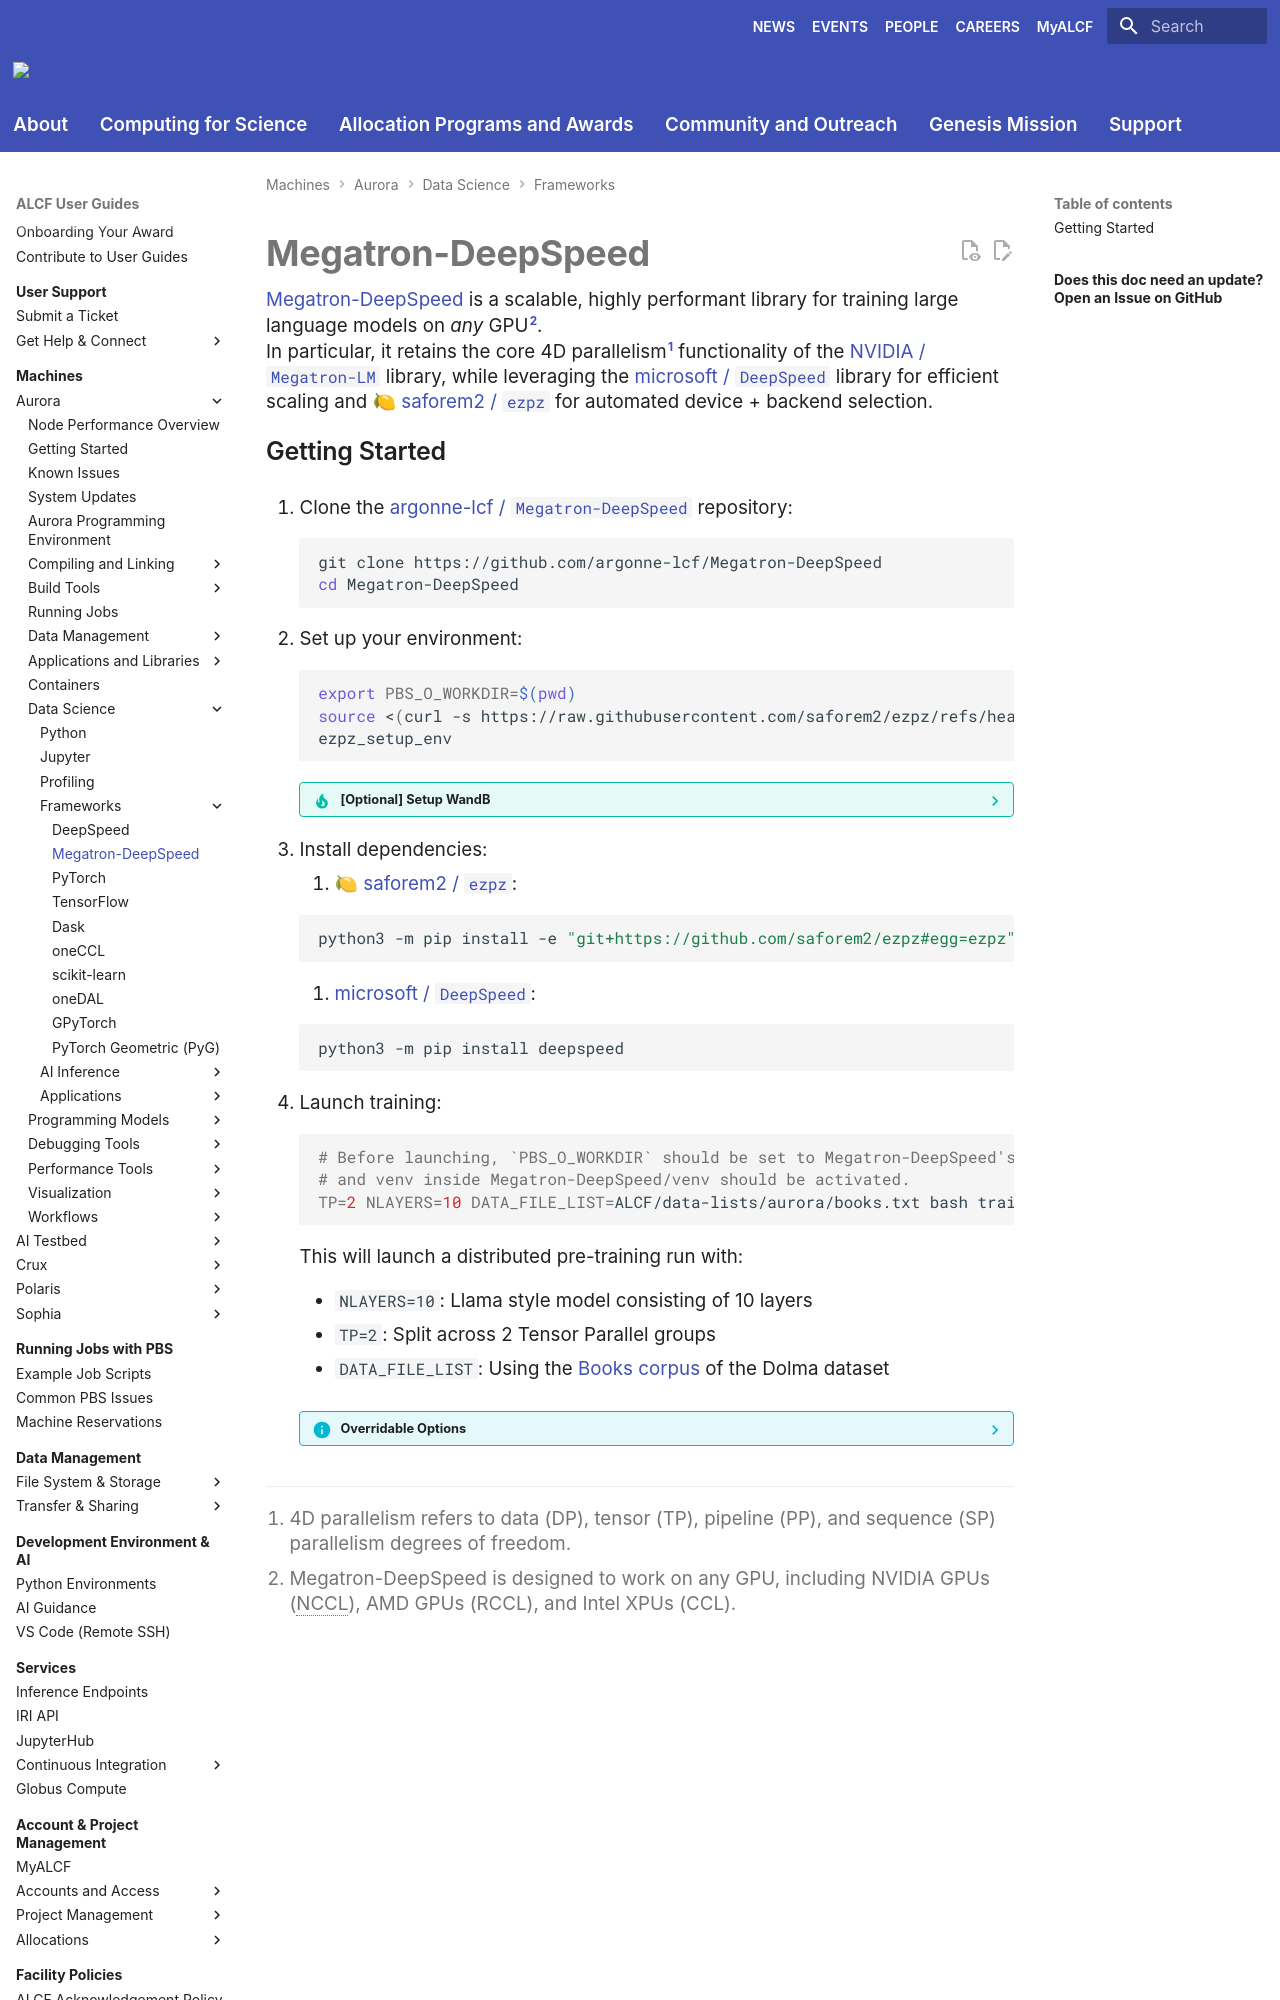

repository: argonne-lcf/user-guides · page: aurora/data-science/frameworks/megatron-deepspeed/index.html · generator: mkdocs

# Megatron-DeepSpeed

[Megatron-DeepSpeed](https://github.com/argonne-lcf/Megatron-DeepSpeed) is a
scalable, highly performant library for training large language models on _any_
GPU[^any].

In particular, it retains the core 4D parallelism[^4d] functionality of the [NVIDIA / `Megatron-LM`](https://github.com/NVIDIA/Megatron-LM) library, while leveraging the [microsoft / `DeepSpeed`](https://github.com/microsoft/DeepSpeed) library for efficient scaling and [🍋 saforem2 / `ezpz`](https://github.com/saforem2/ezpz) for automated device + backend selection.

[^4d]: 4D parallelism refers to data (DP), tensor (TP), pipeline (PP), and sequence (SP) parallelism degrees of freedom.

[^any]: Megatron-DeepSpeed is designed to work on any GPU, including NVIDIA GPUs (NCCL), AMD GPUs (RCCL), and Intel XPUs (CCL).
